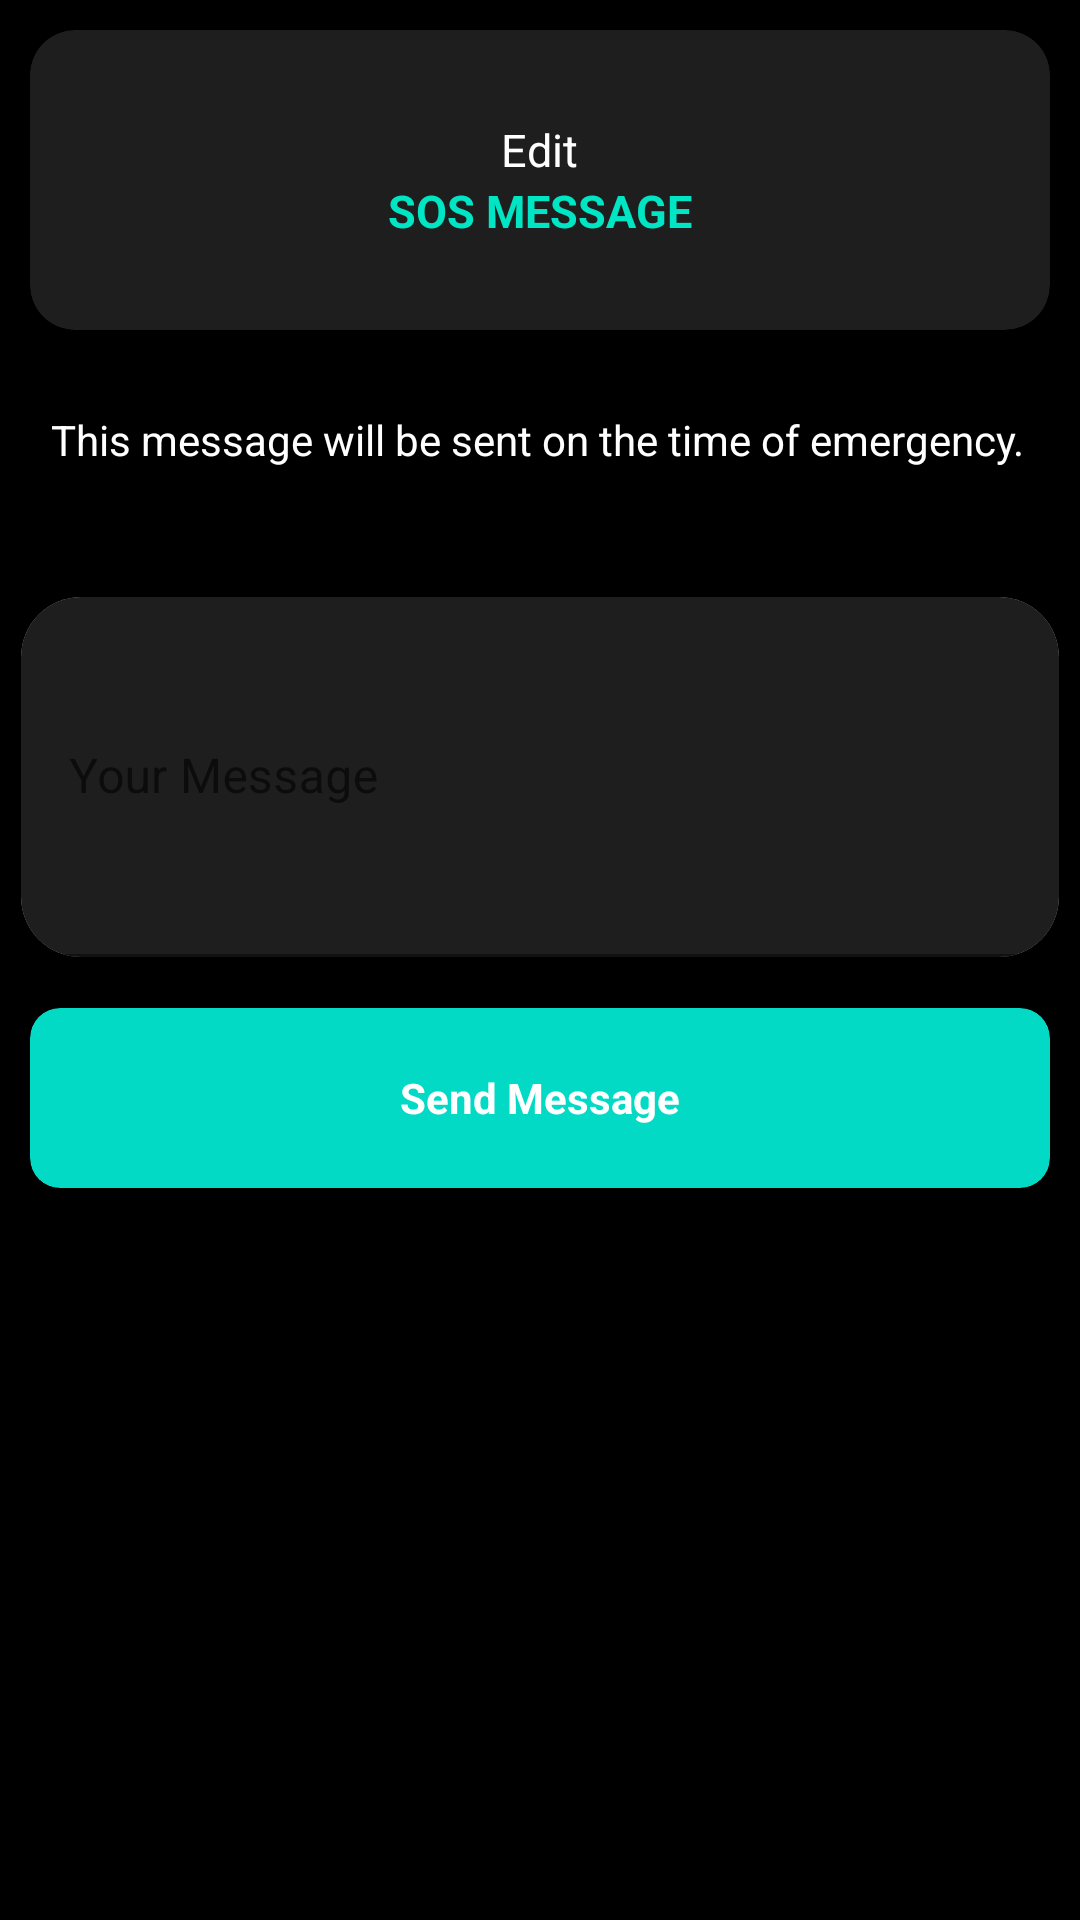

Layout XML and referenced resources for this Android screen:
<!-- AndroidManifest.xml: application theme Theme.RapidRescue -->
<!-- res/layout/fragment_s_o_s_message.xml -->
<?xml version="1.0" encoding="utf-8"?>
<LinearLayout xmlns:android="http://schemas.android.com/apk/res/android"
    xmlns:app="http://schemas.android.com/apk/res-auto"
    android:orientation="vertical"
    android:background="#000000"
    xmlns:tools="http://schemas.android.com/tools"
    android:layout_width="match_parent"
    android:layout_height="match_parent"
    tools:context=".ui.SOSMessage.SOSMessage">

    <com.google.android.material.card.MaterialCardView
        android:backgroundTint="#1E1E1E"
        android:elevation="20sp"
        android:layout_margin="10sp"
        app:cardCornerRadius="15sp"
        android:layout_width="match_parent"
        android:layout_height="100sp">

        <LinearLayout
            android:layout_gravity="center"
            android:layout_width="wrap_content"
            android:orientation="vertical"
            android:layout_height="wrap_content">

            <TextView
                android:id="@+id/text_notifications"
                android:layout_gravity="center"
                android:text="Edit"
                android:textSize="15sp"
                android:textColor="#FFFFFF"
                android:layout_width="wrap_content"
                android:layout_height="wrap_content"/>

            <TextView
                android:layout_gravity="center"
                android:text="SOS MESSAGE"
                android:textStyle="bold"
                android:textSize="15sp"
                android:textColor="#00E6C5"
                android:layout_width="wrap_content"
                android:layout_height="wrap_content"/>

        </LinearLayout>


    </com.google.android.material.card.MaterialCardView>

    <TextView
        android:text="This message will be sent on the time of emergency."
        android:textColor="#FFFFFF"
        android:layout_margin="7sp"
        android:padding="10sp"
        android:layout_width="match_parent"
        android:layout_height="wrap_content"/>

    <TextView
        android:id="@+id/phoneNumberSOS"
        android:textColor="#FFFFFF"
        android:layout_gravity="center"
        android:layout_width="wrap_content"
        android:layout_height="wrap_content"/>
    <com.google.android.material.card.MaterialCardView
        android:layout_width="match_parent"
        android:layout_height="wrap_content"
        android:elevation="10sp"
        android:layout_margin="7sp"
        app:cardCornerRadius="20sp">

        <com.google.android.material.textfield.TextInputLayout
            android:layout_width="match_parent"
            android:layout_height="wrap_content">

            <com.google.android.material.textfield.TextInputEditText
                android:id="@+id/messageEditText"
                android:layout_width="match_parent"
                android:layout_height="120dp"
                android:background="#1E1E1E"
                android:hint="Your Message"
                android:textColor="#FFFFFF"
                android:textColorHint="#FFFFFF"
                />
        </com.google.android.material.textfield.TextInputLayout>
    </com.google.android.material.card.MaterialCardView>

    <com.google.android.material.card.MaterialCardView
        android:id="@+id/sendMessageButton"
        android:layout_width="match_parent"
        android:layout_height="60sp"
        android:layout_margin="10sp"
        app:cardCornerRadius="10sp"
        android:backgroundTint="@color/teal_200">

        <TextView
            android:layout_gravity="center"
            android:text="Send Message"
            android:textStyle="bold"
            android:textColor="#FFFF"
            android:backgroundTint="@color/teal_200"
            android:layout_width="wrap_content"
            android:layout_height="wrap_content"/>

    </com.google.android.material.card.MaterialCardView>


</LinearLayout>
<!-- resources referenced by this layout -->
<resources>
  <color name="teal_200">#FF03DAC5</color>
  <style name="Theme.RapidRescue" parent="Theme.MaterialComponents.DayNight.DarkActionBar">
          
          <item name="colorPrimary">#00e6c5</item>
          <item name="colorPrimaryVariant">@color/purple_700</item>
          <item name="colorOnPrimary">@color/white</item>
          
          <item name="colorSecondary">@color/teal_200</item>
          <item name="colorSecondaryVariant">@color/teal_200</item>
          <item name="colorOnSecondary">@color/black</item>
          
          <item name="android:statusBarColor">@color/black</item>
          
      </style>
  <color name="purple_700">#FF3700B3</color>
  <color name="white">#FFFFFFFF</color>
  <color name="black">#FF000000</color>
</resources>
